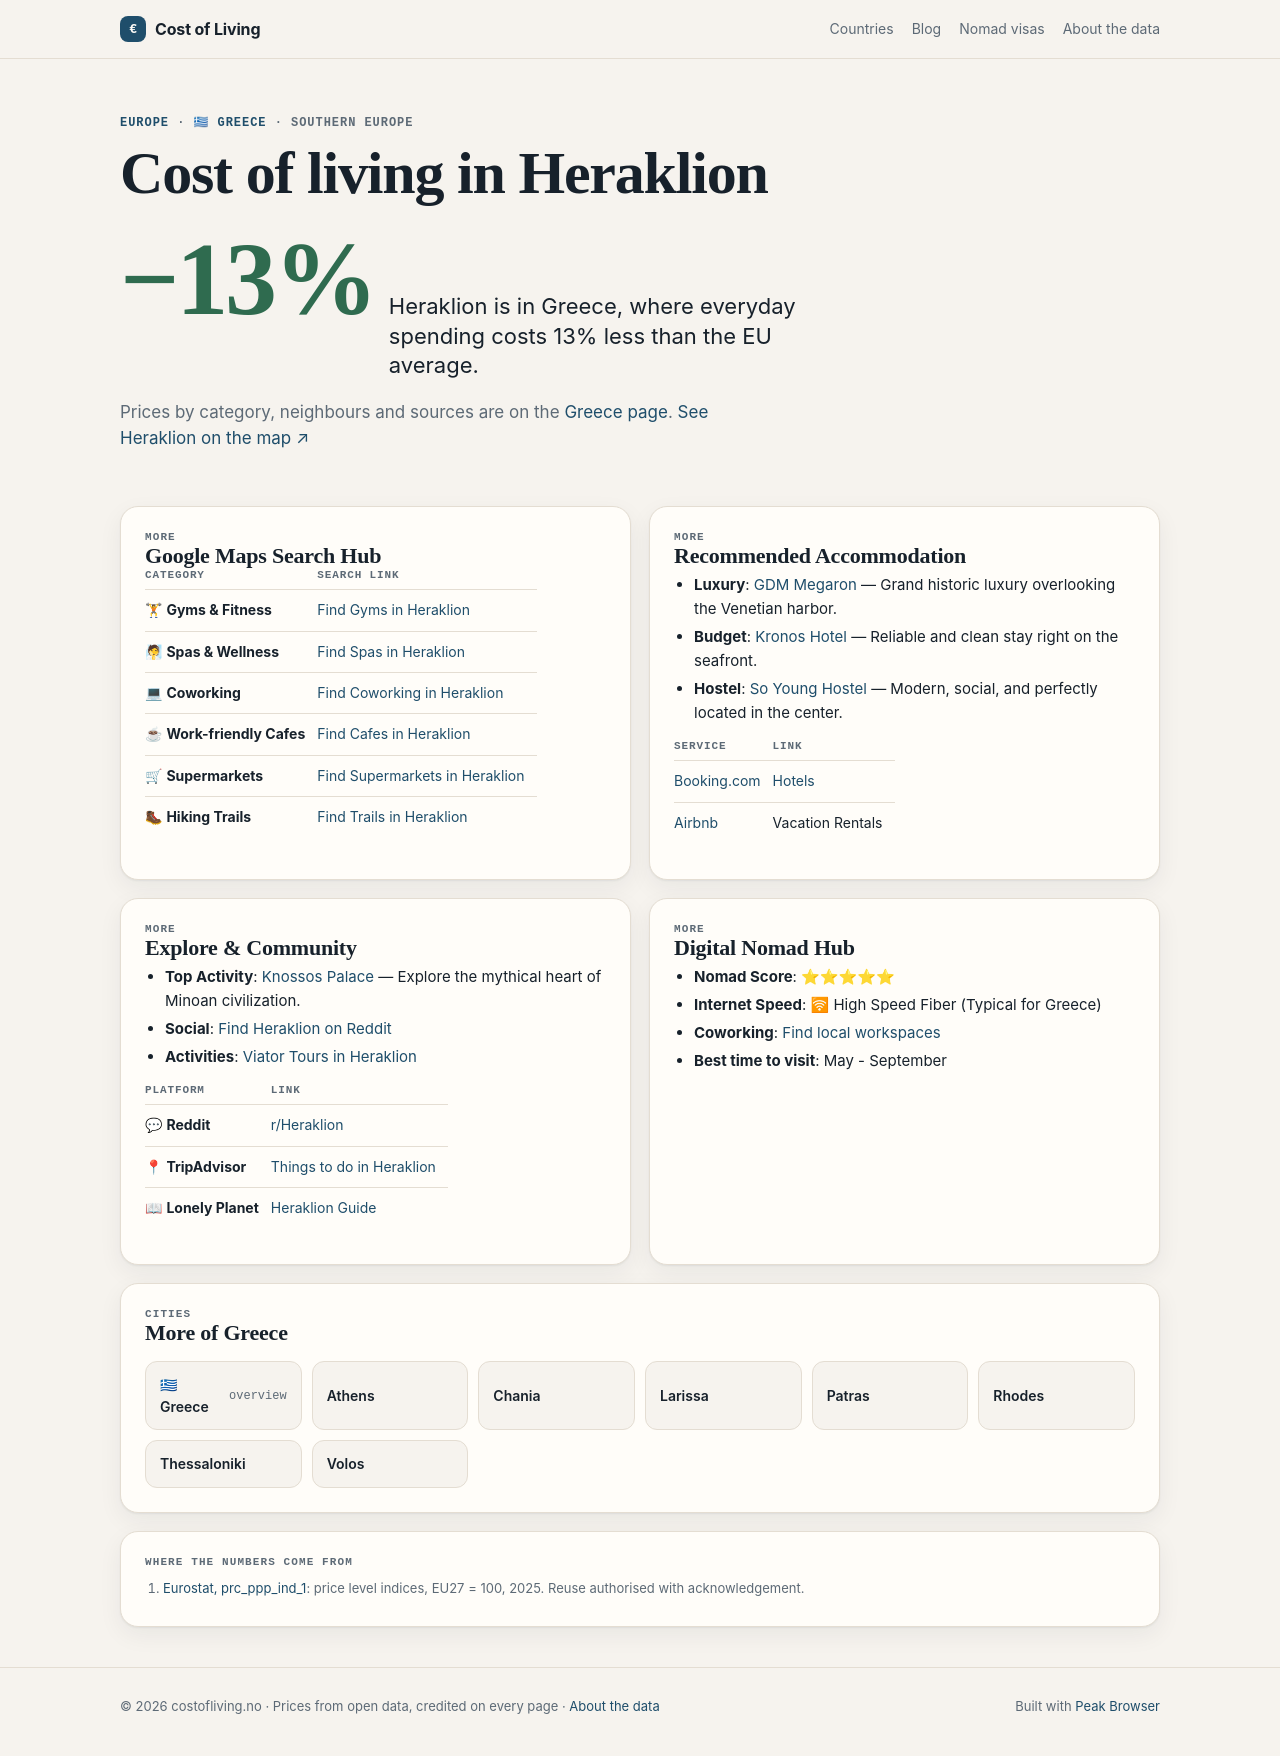

repository: Designrpros/CostOfLiving · page: greece/cities/heraklion/index.html · generator: mkdocs

---
title: 🏙 Heraklion - Greece
description: Cost of Living in Heraklion
---

# 🏙 Heraklion

<iframe width="100%" height="300" frameborder="0" scrolling="no" marginheight="0" marginwidth="0" src="https://maps.google.com/maps?q=Heraklion,Greece&t=&z=12&ie=UTF8&iwloc=&output=embed"></iframe>

## 📊 Cost of Living

| Category | Price | EUR |
|----------|-------|-----|
| Rent (center) | 450€ | ~450€ |
| Meal | 11€ | ~11€ |
| Beer (0.5L) | 3.50€ | ~3.50€ |
| Cappuccino | 2.80€ | ~2.80€ |
| Transport | 1.20€ | ~1.20€ |
| Cinema | 6€ | ~6€ |

## 📍 Google Maps Search Hub

| Category | Search Link |
|----------|-------------|
| 🏋 **Gyms & Fitness** | [Find Gyms in Heraklion](https://www.google.com/maps/search/Gym+and+Workout+in+Heraklion) |
| 🧖 **Spas & Wellness** | [Find Spas in Heraklion](https://www.google.com/maps/search/Spa+and+Wellness+in+Heraklion) |
| 💻 **Coworking** | [Find Coworking in Heraklion](https://www.google.com/maps/search/Coworking+Spaces+in+Heraklion) |
| ☕ **Work-friendly Cafes** | [Find Cafes in Heraklion](https://www.google.com/maps/search/laptop+friendly+cafes+in+Heraklion) |
| 🛒 **Supermarkets** | [Find Supermarkets in Heraklion](https://www.google.com/maps/search/supermarket+in+Heraklion) |
| 🥾 **Hiking Trails** | [Find Trails in Heraklion](https://www.google.com/maps/search/Hiking+Trails+in+Heraklion) |

## 🏨 Recommended Accommodation
- **Luxury**: [GDM Megaron](https://www.booking.com/searchresults.html?ss=GDM Megaron Heraklion) — Grand historic luxury overlooking the Venetian harbor.
- **Budget**: [Kronos Hotel](https://www.booking.com/searchresults.html?ss=Kronos Hotel Heraklion) — Reliable and clean stay right on the seafront.
- **Hostel**: [So Young Hostel](https://www.booking.com/searchresults.html?ss=So Young Hostel Heraklion) — Modern, social, and perfectly located in the center.

| Service | Link |
|---------|------|
| [Booking.com](https://www.booking.com/searchresults.html?ss=Heraklion) | [Hotels](https://www.booking.com/searchresults.html?ss=Heraklion) |
| [Airbnb](https://www.airbnb.com/s/Heraklion--Greece) | Vacation Rentals |

## 🧭 Explore & Community
- **Top Activity**: [Knossos Palace](https://www.tripadvisor.com/Search?q=Knossos Palace Heraklion) — Explore the mythical heart of Minoan civilization.
- **Social**: [Find Heraklion on Reddit](https://www.reddit.com/r/Heraklion/)
- **Activities**: [Viator Tours in Heraklion](https://www.viator.com/searchResults/all?text=Heraklion)

| Platform | Link |
|----------|------|
| 💬 **Reddit** | [r/Heraklion](https://www.reddit.com/r/Heraklion/) |
| 📍 **TripAdvisor** | [Things to do in Heraklion](https://www.tripadvisor.com/Search?q=Heraklion) |
| 📖 **Lonely Planet** | [Heraklion Guide](https://www.lonelyplanet.com/search?q=Heraklion) |

## 🚀 Digital Nomad Hub

- **Nomad Score**: ⭐⭐⭐⭐⭐
- **Internet Speed**: 🛜 High Speed Fiber (Typical for Greece)
- **Coworking**: [Find local workspaces](https://www.google.com/maps/search/Heraklion+Coworking/)
- **Best time to visit**: May - September

## ← Back
[Back to Greece overview](../index.md)

*Data: Numbeo.com, March 2026*
